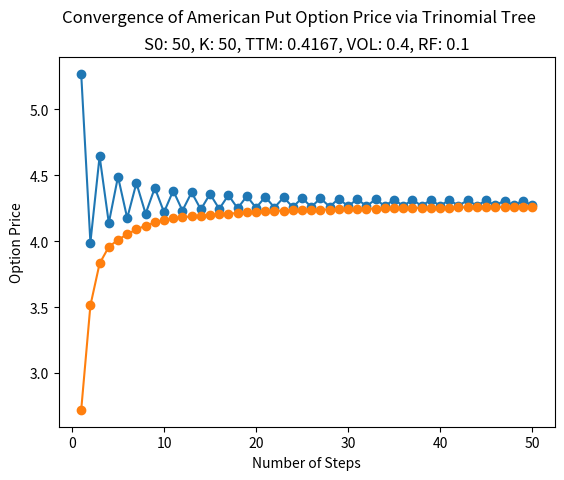

The script that saved this image:
import math
from scipy.stats import norm
import matplotlib.pyplot as plt


class European:
    def __init__(self, s0, k, ttm, r, vol, type):
        self.s0 = s0
        self.k = k
        self.ttm = ttm
        self.r = r
        self.vol = vol
        self.type = type

    def __repr__(self):
        return f'European {self.type} option. S0:{self.s0}  K:{self.k}  TTM:{self.ttm}  VOL{self.vol}  RF:{self.r}'
        pass

    def bsm_price(self):
        d1 = (math.log(self.s0/self.k) + self.ttm * (self.r + self.vol ** 2 / 2)) \
             / self.vol / math.sqrt(self.ttm)

        d2 = d1 - self.vol * math.sqrt(self.ttm)

        if self.type.lower() == 'call':
            price = self.s0 * norm.cdf(d1) - self.k * math.exp(-self.r * self.ttm) * norm.cdf(d2)
        elif self.type.lower() == 'put':
            price = self.k * math.exp(-self.r * self.ttm) * norm.cdf(-d2) - self.s0 * norm.cdf(-d1)
        else:
            raise TypeError('type must be call or put')

        return round(price, 2)


class American:
    def __init__(self, s0, k, ttm, r, vol, type):
        self.s0 = s0
        self.k = k
        self.ttm = ttm
        self.r = r
        self.vol = vol
        self.type = type

        if self.type.lower() not in ['call', 'put']:
            raise TypeError('Type Variable must be Call or Put')

    def __repr__(self):
        return f'American {self.type} option. S0:{self.s0}  K:{self.k}  TTM:{self.ttm}  VOL{self.vol}  RF:{self.r}'
        pass

    def bin_tree_price(self, steps):
        dt = self.ttm/steps
        u = math.exp(self.vol * math.sqrt(dt))
        d = math.exp(-self.vol * math.sqrt(dt))
        p = (math.exp(self.r * dt) - d) / (u - d)

        def tree_node(s0, up_exp, dn_exp):
            # Helper Function
            node = [round(s0 * (u ** up) * (d ** dn), 4) for up, dn in zip(up_exp, dn_exp)]
            return node

        # Build Binomial Tree of Asset Prices
        asset_tree = [self.s0]
        for i in range(steps):
            up_pwr = list(range(i+2))
            dn_pwr = up_pwr[::-1]
            node = tree_node(s0=self.s0, up_exp=up_pwr, dn_exp=dn_pwr)
            asset_tree.append(node)

        # Work Backward through Binomial Tree to Calculate Option Price
        discount = math.exp(-self.r * self.ttm / steps)

        np1_prices = []
        for i in range(len(asset_tree), 1, -1):
            if self.type.lower() == 'call':
                imm_exercise = [max(x - self.k, 0) for x in asset_tree[i-1]]
            else:
                imm_exercise = [max(self.k - x, 0) for x in asset_tree[i-1]]

            if len(asset_tree[i-1]) == len(asset_tree):
                hold_vec = [0]*len(asset_tree)
            else:
                hold_vec = [(p * np1_prices[x_up] + (1 - p) * np1_prices[x_dn]) * discount
                            for x_dn, x_up in zip(range(len(np1_prices) - 1), range(1, len(np1_prices)))]

            np1_prices = [max(x, y) for x, y in zip(hold_vec, imm_exercise)]

        option_price = ((1 - p) * np1_prices[0] + p * np1_prices[1]) * discount
        return round(option_price, 3)

    def bin_tree_convergence(self, steps_max):
        """
        Graphical representation of the convergence of the binomial tree pricing as a function of the number of steps
        :param steps_max: Int, the max number of steps to try in the loop
        """
        prices = []
        steps = []
        for i in range(steps_max):
            prices.append(self.bin_tree_price(steps=i+1))
            steps.append(i+1)

        plt.plot(steps, prices, '-o')
        plt.suptitle(f'Convergence of American {self.type} Option Price via Binomial Tree')
        plt.title(f'S0: {self.s0}, K: {self.k}, TTM: {self.ttm}, VOL: {self.vol}, RF: {self.r}')
        plt.xlabel('Number of Steps')
        plt.ylabel('Option Price')
        plt.show()
        return None

    def tri_tree_price(self, steps):
        dt = self.ttm / steps
        u = math.exp(self.vol * math.sqrt(3*dt))
        pd = -math.sqrt(dt/12/self.vol**2) * (self.r - self.vol**2 / 2) + 1/6
        pm = 2/3
        pu = math.sqrt(dt/12/self.vol**2) * (self.r - self.vol**2 / 2) + 1/6

        # Build Trinomial Tree of Asset Prices
        asset_tree = [self.s0]
        prior = [0]
        for i in range(steps):
            pwrs = list(range(prior[0]-1, prior[-1]+2))
            prior = pwrs
            node = [round(self.s0 * u ** x, 4) for x in pwrs]
            asset_tree.append(node)

        # Work Backward through Trinomial Tree to Calculate Option Price
        discount = math.exp(-self.r * self.ttm / steps)

        np1_prices = []
        for i in range(len(asset_tree), 1, -1):
            if self.type.lower() == 'call':
                imm_exercise = [max(x - self.k, 0) for x in asset_tree[i - 1]]
            else:
                imm_exercise = [max(self.k - x, 0) for x in asset_tree[i - 1]]

            if len(asset_tree[i-1]) == len(asset_tree)*2 - 1:
                hold_vec = [0]*(len(asset_tree)*2 - 1)
            else:
                hold_vec = [(pd * np1_prices[x_dn] + pm * np1_prices[x_m] + pu * np1_prices[x_up]) * discount
                            for x_dn, x_m, x_up in zip(range(len(np1_prices)-2), range(1, len(np1_prices)-1),
                                                       range(2, len(np1_prices)))]

            np1_prices = [max(x, y) for x, y in zip(hold_vec, imm_exercise)]

        option_price = (pd * np1_prices[0] + pm * np1_prices[1] + pu * np1_prices[2]) * discount
        return round(option_price, 3)


    def tri_tree_convergence(self, steps_max):
        """
        Graphical representation of the convergence of the trinomial tree pricing as a function of the number of steps
        :param steps_max: Int, the max number of steps to try in the loop
        """
        prices = []
        steps = []
        for i in range(steps_max):
            prices.append(self.tri_tree_price(steps=i+1))
            steps.append(i+1)

        plt.plot(steps, prices, '-o')
        plt.suptitle(f'Convergence of American {self.type} Option Price via Trinomial Tree')
        plt.title(f'S0: {self.s0}, K: {self.k}, TTM: {self.ttm}, VOL: {self.vol}, RF: {self.r}')
        plt.xlabel('Number of Steps')
        plt.ylabel('Option Price')
        plt.show()
        return None

if __name__ == '__main__':
    #test1 = European(s0=100, k=110, ttm=0.5, r=0.04, vol=0.3, type='call')
    #print(f'European Call Price: {test1.bsm_price()}')

    #test1 = European(s0=100, k=110, ttm=0.5, r=0.04, vol=0.3, type='Put')
    #print(f'European Put Price: {test1.bsm_price()}')

    test2 = American(s0=50, k=50, ttm=0.4167, r=0.1, vol=0.4, type='Put')
    print(f'American Put Price, Binomial Tree: {test2.bin_tree_price(steps=50)}')

    #test2 = American(s0=50, k=50, ttm=0.4167, r=0.1, vol=0.4, type='call')
    #print(f'American Call Price, Binomial Tree: {test2.bin_tree_price(steps=5)}')

    test2.bin_tree_convergence(50)

    print(f'American Put Price, Trinomial Tree: {test2.tri_tree_price(steps=50)}')
    test2.tri_tree_convergence(50)

